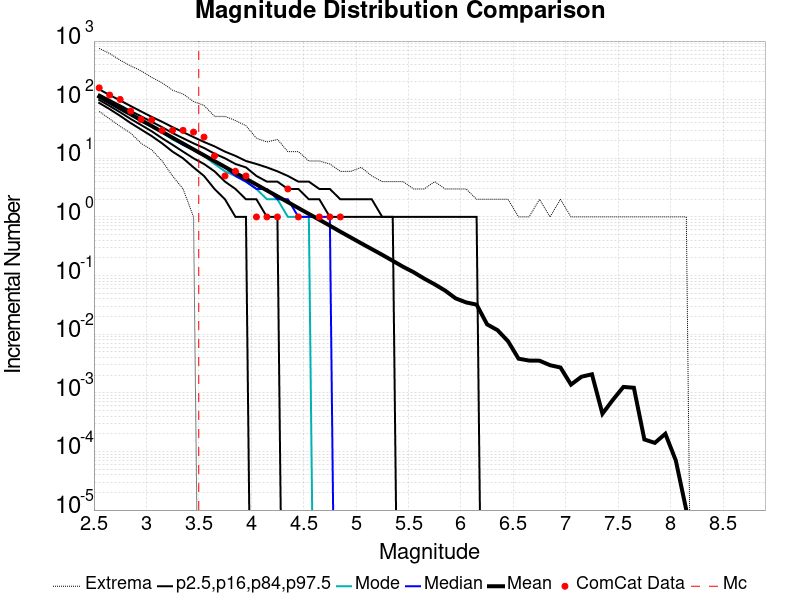

The file beside this chart, header and first rows:
Magnitude, ComCat Data, Simulation Mean, Simulation Median, Simulation Mode, Simulation Minimum, Simulation Maximum, 2.5 %-ile, 16 %-ile, 84 %-ile, 97.5 %-ile
2.55, 159.0, 112.8, 110.0, 108.0, 63.0, 749.0, 88.0, 99.0, 123.0, 150.0
2.65, 120.0, 89.54, 87.0, 87.0, 47.0, 614.0, 69.0, 78.0, 99.0, 120.0
2.75, 101.0, 71.13, 70.0, 68.0, 35.0, 472.0, 53.0, 61.0, 80.0, 97.0
2.85, 64.0, 56.47, 55.0, 55.0, 27.0, 377.0, 40.0, 47.0, 64.0, 78.0
2.95, 46.0, 44.9, 44.0, 42.0, 18.0, 311.0, 31.0, 37.0, 52.0, 63.0
3.05, 45.0, 35.63, 35.0, 35.0, 14.0, 241.0, 24.0, 29.0, 42.0, 51.0
3.15, 30.0, 28.33, 28.0, 28.0, 9.0, 194.0, 18.0, 22.0, 34.0, 42.0
3.25, 30.0, 22.47, 22.0, 21.0, 5.0, 145.0, 13.0, 17.0, 27.0, 34.0
3.35, 30.0, 17.85, 17.0, 17.0, 3.0, 125.0, 10.0, 13.0, 22.0, 28.0
3.45, 28.0, 14.18, 14.0, 14.0, 1.0, 93.0, 7.0, 10.0, 18.0, 23.0
3.55, 23.0, 11.27, 11.0, 11.0, 0.0, 80.0, 5.0, 8.0, 15.0, 19.0
3.65, 11.0, 8.956, 9.0, 8.0, 0.0, 52.0, 3.0, 6.0, 12.0, 16.0
3.75, 5.0, 7.124, 7.0, 6.0, 0.0, 52.0, 2.0, 4.0, 10.0, 13.0
3.85, 6.0, 5.644, 5.0, 5.0, 0.0, 44.0, 1.0, 3.0, 8.0, 11.0
3.95, 5.0, 4.482, 4.0, 4.0, 0.0, 36.0, 1.0, 2.0, 7.0, 9.0
4.05, 1.0, 3.564, 3.0, 3.0, 0.0, 22.0, 0.0, 2.0, 5.0, 8.0
4.15, 1.0, 2.829, 3.0, 2.0, 0.0, 19.0, 0.0, 1.0, 4.0, 7.0
4.25, 1.0, 2.249, 2.0, 2.0, 0.0, 21.0, 0.0, 1.0, 4.0, 6.0
4.35, 3.0, 1.787, 2.0, 1.0, 0.0, 13.0, 0.0, 0.0, 3.0, 5.0
4.45, 1.0, 1.417, 1.0, 1.0, 0.0, 13.0, 0.0, 0.0, 3.0, 4.0
4.55, 0.0, 1.125, 1.0, 1.0, 0.0, 9.0, 0.0, 0.0, 2.0, 4.0
4.65, 1.0, 0.8959, 1.0, 0.0, 0.0, 9.0, 0.0, 0.0, 2.0, 3.0
4.75, 1.0, 0.7101, 1.0, 0.0, 0.0, 8.0, 0.0, 0.0, 1.0, 3.0
4.85, 1.0, 0.5608, 0.0, 0.0, 0.0, 6.0, 0.0, 0.0, 1.0, 2.0
4.95, 0.0, 0.4462, 0.0, 0.0, 0.0, 6.0, 0.0, 0.0, 1.0, 2.0
5.05, 0.0, 0.3546, 0.0, 0.0, 0.0, 7.0, 0.0, 0.0, 1.0, 2.0
5.15, 0.0, 0.2829, 0.0, 0.0, 0.0, 5.0, 0.0, 0.0, 1.0, 2.0
5.25, 0.0, 0.2257, 0.0, 0.0, 0.0, 4.0, 0.0, 0.0, 1.0, 1.0
5.35, 0.0, 0.1785, 0.0, 0.0, 0.0, 4.0, 0.0, 0.0, 1.0, 1.0
5.45, 0.0, 0.1408, 0.0, 0.0, 0.0, 4.0, 0.0, 0.0, 0.0, 1.0
5.55, 0.0, 0.1138, 0.0, 0.0, 0.0, 3.0, 0.0, 0.0, 0.0, 1.0
5.65, 0.0, 0.08875, 0.0, 0.0, 0.0, 3.0, 0.0, 0.0, 0.0, 1.0
5.75, 0.0, 0.07085, 0.0, 0.0, 0.0, 4.0, 0.0, 0.0, 0.0, 1.0
5.85, 0.0, 0.05534, 0.0, 0.0, 0.0, 3.0, 0.0, 0.0, 0.0, 1.0
5.95, 0.0, 0.04081, 0.0, 0.0, 0.0, 3.0, 0.0, 0.0, 0.0, 1.0
6.05, 0.0, 0.03483, 0.0, 0.0, 0.0, 3.0, 0.0, 0.0, 0.0, 1.0
6.15, 0.0, 0.03193, 0.0, 0.0, 0.0, 2.0, 0.0, 0.0, 0.0, 1.0
6.25, 0.0, 0.0147, 0.0, 0.0, 0.0, 2.0, 0.0, 0.0, 0.0, 0.0
6.35, 0.0, 0.01169, 0.0, 0.0, 0.0, 2.0, 0.0, 0.0, 0.0, 0.0
6.45, 0.0, 0.00757, 0.0, 0.0, 0.0, 2.0, 0.0, 0.0, 0.0, 0.0
6.55, 0.0, 0.00382, 0.0, 0.0, 0.0, 1.0, 0.0, 0.0, 0.0, 0.0
6.65, 0.0, 0.00355, 0.0, 0.0, 0.0, 1.0, 0.0, 0.0, 0.0, 0.0
6.75, 0.0, 0.00353, 0.0, 0.0, 0.0, 2.0, 0.0, 0.0, 0.0, 0.0
6.85, 0.0, 0.00296, 0.0, 0.0, 0.0, 1.0, 0.0, 0.0, 0.0, 0.0
6.95, 0.0, 0.0027, 0.0, 0.0, 0.0, 2.0, 0.0, 0.0, 0.0, 0.0
7.05, 0.0, 0.00138, 0.0, 0.0, 0.0, 1.0, 0.0, 0.0, 0.0, 0.0
7.15, 0.0, 0.00188, 0.0, 0.0, 0.0, 1.0, 0.0, 0.0, 0.0, 0.0
7.25, 0.0, 0.00207, 0.0, 0.0, 0.0, 1.0, 0.0, 0.0, 0.0, 0.0
7.35, 0.0, 4.4E-4, 0.0, 0.0, 0.0, 1.0, 0.0, 0.0, 0.0, 0.0
7.45, 0.0, 7.6E-4, 0.0, 0.0, 0.0, 1.0, 0.0, 0.0, 0.0, 0.0
7.55, 0.0, 0.00126, 0.0, 0.0, 0.0, 1.0, 0.0, 0.0, 0.0, 0.0
7.65, 0.0, 0.00122, 0.0, 0.0, 0.0, 1.0, 0.0, 0.0, 0.0, 0.0
7.75, 0.0, 1.6E-4, 0.0, 0.0, 0.0, 1.0, 0.0, 0.0, 0.0, 0.0
7.85, 0.0, 1.4E-4, 0.0, 0.0, 0.0, 1.0, 0.0, 0.0, 0.0, 0.0
7.95, 0.0, 2.0E-4, 0.0, 0.0, 0.0, 1.0, 0.0, 0.0, 0.0, 0.0
8.05, 0.0, 7.0E-5, 0.0, 0.0, 0.0, 1.0, 0.0, 0.0, 0.0, 0.0
8.15, 0.0, 1.0E-5, 0.0, 0.0, 0.0, 1.0, 0.0, 0.0, 0.0, 0.0
8.25, 0.0, 0.0, 0.0, 0.0, 0.0, 0.0, 0.0, 0.0, 0.0, 0.0
8.35, 0.0, 0.0, 0.0, 0.0, 0.0, 0.0, 0.0, 0.0, 0.0, 0.0
8.45, 0.0, 0.0, 0.0, 0.0, 0.0, 0.0, 0.0, 0.0, 0.0, 0.0
... 6 more rows
